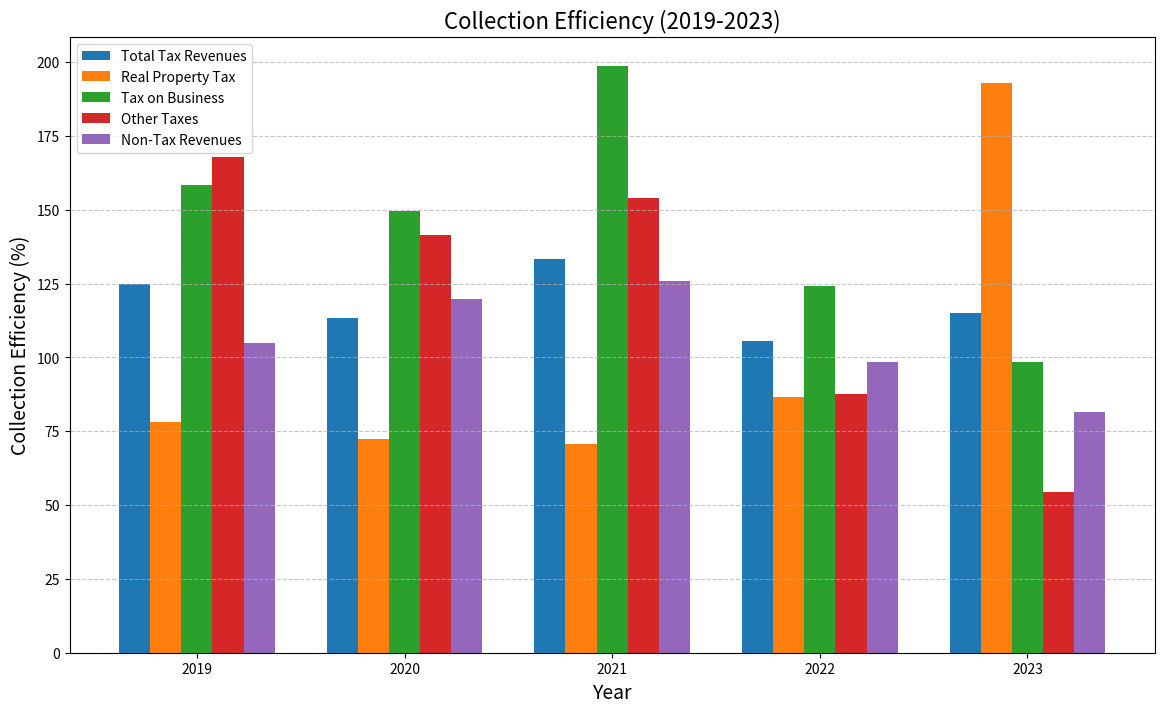

The matplotlib source for this figure:
import matplotlib.pyplot as plt
import numpy as np

years = ["2019", "2020", "2021", "2022", "2023"]

tax_revenues = [124.76, 113.22, 133.45, 105.58, 114.91]
real_property_tax = [78.01, 72.21, 70.65, 86.69, 192.96]
tax_on_business = [158.38, 149.41, 198.65, 124.12, 98.37]
other_taxes = [167.93, 141.36, 153.82, 87.53, 54.32]
non_tax_revenues = [104.80, 119.70, 125.93, 98.41, 81.63]


bar_width = 0.15
index = np.arange(len(years))


plt.figure(figsize=(14, 8))
plt.bar(index, tax_revenues, bar_width, label='Total Tax Revenues')
plt.bar(index + bar_width, real_property_tax, bar_width, label='Real Property Tax')
plt.bar(index + 2*bar_width, tax_on_business, bar_width, label='Tax on Business')
plt.bar(index + 3*bar_width, other_taxes, bar_width, label='Other Taxes')
plt.bar(index + 4*bar_width, non_tax_revenues, bar_width, label='Non-Tax Revenues')

plt.title('Collection Efficiency (2019-2023)', fontsize=16)
plt.xlabel('Year', fontsize=14)
plt.ylabel('Collection Efficiency (%)', fontsize=14)
plt.xticks(index + 2*bar_width, years)
plt.legend()
plt.grid(True, axis='y', linestyle='--', alpha=0.7)
plt.show()
